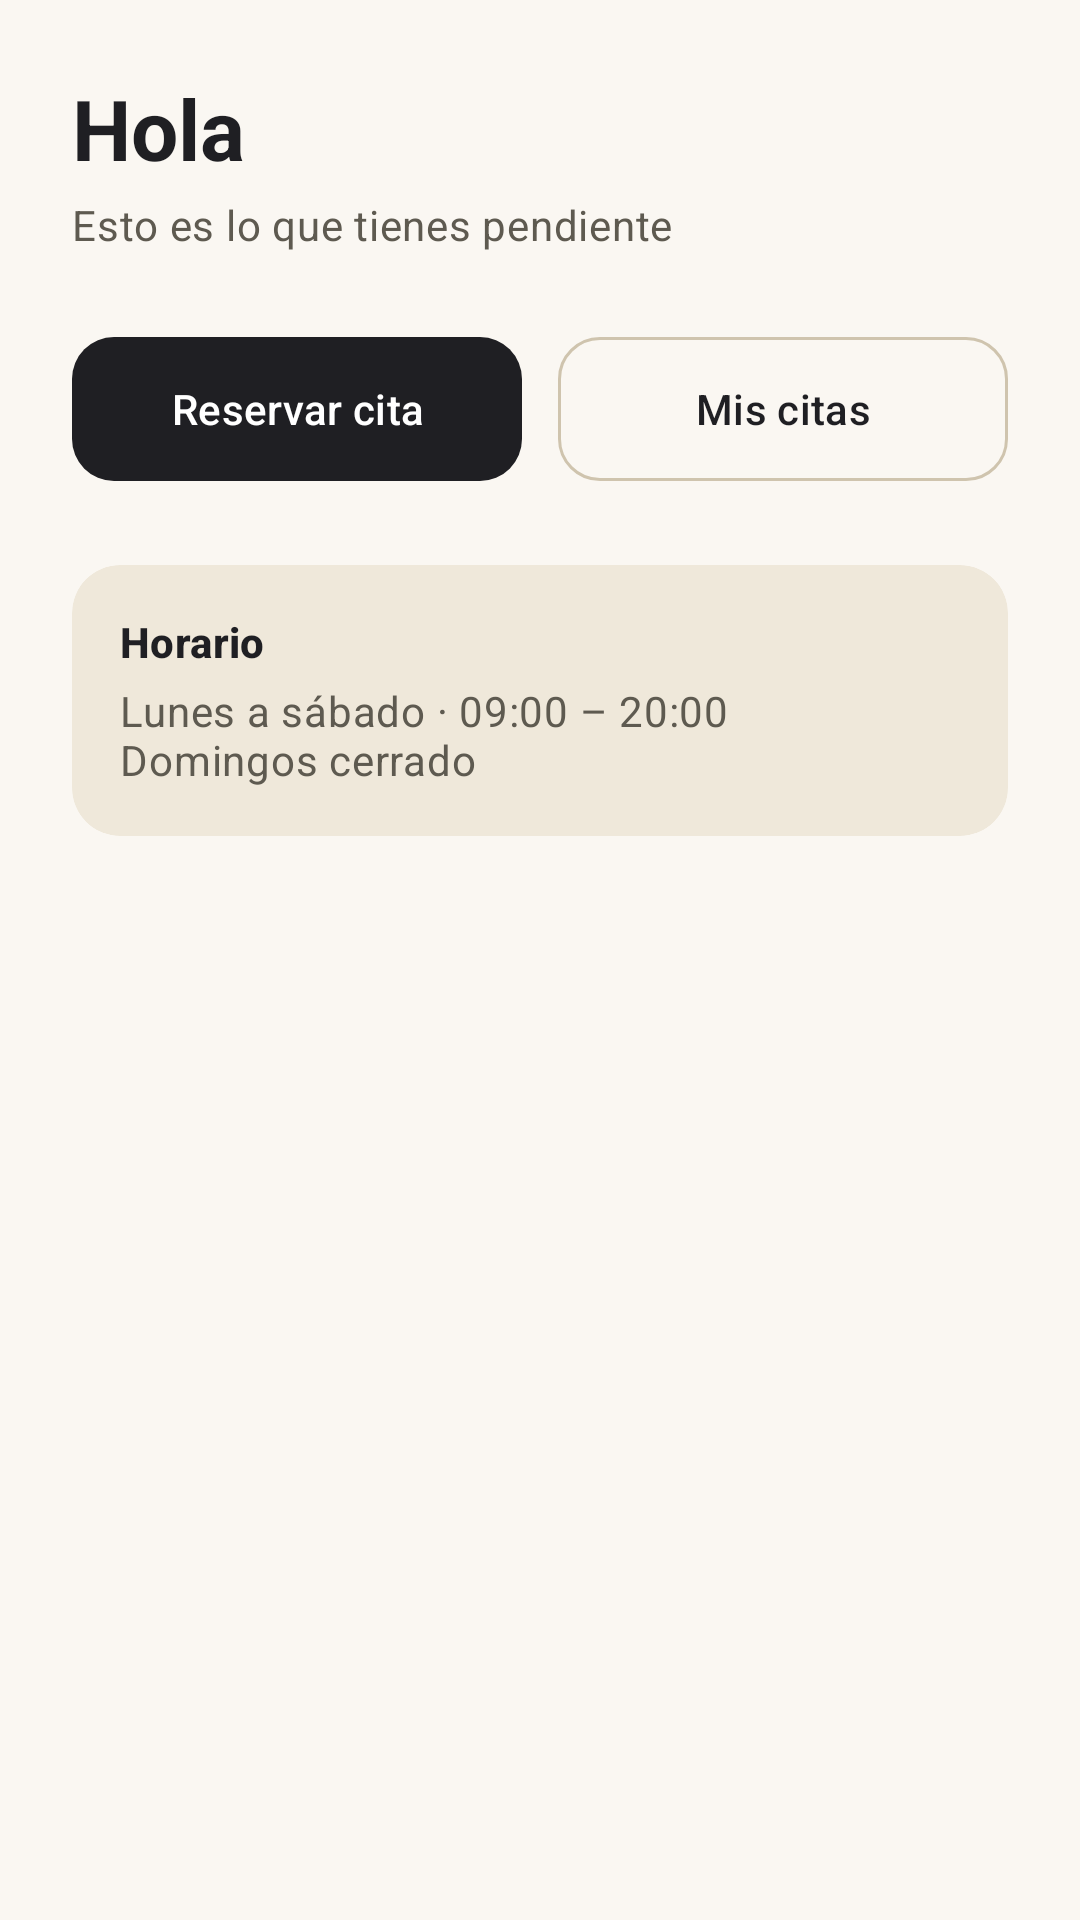

Layout XML and referenced resources for this Android screen:
<!-- AndroidManifest.xml: application theme Theme.BarberFlow -->
<!-- res/layout/fragment_inicio.xml -->
<?xml version="1.0" encoding="utf-8"?>
<ScrollView xmlns:android="http://schemas.android.com/apk/res/android"
    xmlns:tools="http://schemas.android.com/tools"
    xmlns:app="http://schemas.android.com/apk/res-auto"
    android:layout_width="match_parent"
    android:layout_height="match_parent"
    android:background="?android:attr/colorBackground"
    android:fillViewport="true">

    <LinearLayout
        android:layout_width="match_parent"
        android:layout_height="wrap_content"
        android:orientation="vertical"
        android:padding="24dp">

        <TextView
            android:id="@+id/tv_inicio_saludo"
            android:layout_width="match_parent"
            android:layout_height="wrap_content"
            android:text="@string/home_saludo_sin_nombre"
            android:textAppearance="?attr/textAppearanceHeadlineMedium"
            android:textColor="?attr/colorOnBackground"
            android:textStyle="bold" />

        <TextView
            android:layout_width="match_parent"
            android:layout_height="wrap_content"
            android:layout_marginTop="4dp"
            android:layout_marginBottom="24dp"
            android:text="@string/home_subtitulo"
            android:textAppearance="?attr/textAppearanceBodyMedium"
            android:textColor="?attr/colorOnSurfaceVariant" />

        <ProgressBar
            android:id="@+id/progress_inicio"
            style="?android:attr/progressBarStyleSmall"
            android:layout_width="wrap_content"
            android:layout_height="wrap_content"
            android:layout_gravity="center_horizontal"
            android:layout_marginBottom="24dp"
            android:visibility="gone" />

        <TextView
            android:id="@+id/tv_inicio_error"
            android:layout_width="match_parent"
            android:layout_height="wrap_content"
            android:layout_marginBottom="24dp"
            android:text="@string/home_error_carga"
            android:textAppearance="?attr/textAppearanceBodyMedium"
            android:textColor="?attr/colorError"
            android:visibility="gone" />

        
        <com.google.android.material.card.MaterialCardView
            android:id="@+id/card_proxima"
            style="@style/Widget.Material3.CardView.Filled"
            android:layout_width="match_parent"
            android:layout_height="wrap_content"
            android:layout_marginBottom="24dp"
            android:visibility="gone"
            app:cardBackgroundColor="?attr/colorPrimary"
            app:cardCornerRadius="24dp">

            <LinearLayout
                android:layout_width="match_parent"
                android:layout_height="wrap_content"
                android:orientation="vertical"
                android:padding="24dp">

                <TextView
                    android:layout_width="wrap_content"
                    android:layout_height="wrap_content"
                    android:alpha="0.8"
                    android:text="@string/home_proxima_titulo"
                    android:textAppearance="?attr/textAppearanceLabelLarge"
                    android:textColor="?attr/colorOnPrimary" />

                <TextView
                    android:id="@+id/tv_inicio_dia"
                    android:layout_width="wrap_content"
                    android:layout_height="wrap_content"
                    android:layout_marginTop="12dp"
                    android:textAppearance="?attr/textAppearanceTitleLarge"
                    android:textColor="?attr/colorOnPrimary"
                    android:textStyle="bold" />

                <TextView
                    android:id="@+id/tv_inicio_hora"
                    android:layout_width="wrap_content"
                    android:layout_height="wrap_content"
                    android:textColor="?attr/colorOnPrimary"
                    android:textSize="48sp"
                    android:textStyle="bold" />

                <TextView
                    android:id="@+id/tv_inicio_servicio"
                    android:layout_width="wrap_content"
                    android:layout_height="wrap_content"
                    android:layout_marginTop="8dp"
                    android:textAppearance="?attr/textAppearanceTitleMedium"
                    android:textColor="?attr/colorOnPrimary" />

                <TextView
                    android:id="@+id/tv_inicio_barbero"
                    android:layout_width="wrap_content"
                    android:layout_height="wrap_content"
                    android:alpha="0.85"
                    android:textAppearance="?attr/textAppearanceBodyMedium"
                    android:textColor="?attr/colorOnPrimary" />

                <LinearLayout
                    android:layout_width="match_parent"
                    android:layout_height="wrap_content"
                    android:layout_marginTop="16dp"
                    android:gravity="center_vertical"
                    android:orientation="horizontal">

                    <TextView
                        android:id="@+id/tv_inicio_proximidad"
                        android:layout_width="wrap_content"
                        android:layout_height="wrap_content"
                        android:layout_marginEnd="8dp"
                        android:background="@drawable/bg_pill"
                        android:paddingStart="12dp"
                        android:paddingTop="6dp"
                        android:paddingEnd="12dp"
                        android:paddingBottom="6dp"
                        android:textColor="?attr/colorOnSecondaryContainer"
                        android:textSize="12sp"
                        android:textStyle="bold" />

                    <TextView
                        android:id="@+id/tv_inicio_estado"
                        android:layout_width="wrap_content"
                        android:layout_height="wrap_content"
                        android:background="@drawable/bg_estado"
                        android:paddingStart="10dp"
                        android:paddingTop="6dp"
                        android:paddingEnd="10dp"
                        android:paddingBottom="6dp"
                        tools:text="Pendiente"
                        android:textColor="@color/white"
                        android:textSize="12sp"
                        android:textStyle="bold" />
                </LinearLayout>
            </LinearLayout>
        </com.google.android.material.card.MaterialCardView>

        
        <com.google.android.material.card.MaterialCardView
            android:id="@+id/card_sin_cita"
            style="@style/Widget.Material3.CardView.Outlined"
            android:layout_width="match_parent"
            android:layout_height="wrap_content"
            android:layout_marginBottom="24dp"
            android:visibility="gone"
            app:cardBackgroundColor="?attr/colorSurface"
            app:cardCornerRadius="24dp"
            app:strokeColor="?attr/colorOutline">

            <LinearLayout
                android:layout_width="match_parent"
                android:layout_height="wrap_content"
                android:orientation="vertical"
                android:padding="24dp">

                <TextView
                    android:layout_width="wrap_content"
                    android:layout_height="wrap_content"
                    android:text="@string/home_sin_cita_titulo"
                    android:textAppearance="?attr/textAppearanceTitleLarge"
                    android:textColor="?attr/colorOnSurface"
                    android:textStyle="bold" />

                <TextView
                    android:layout_width="wrap_content"
                    android:layout_height="wrap_content"
                    android:layout_marginTop="8dp"
                    android:text="@string/home_sin_cita_texto"
                    android:textAppearance="?attr/textAppearanceBodyMedium"
                    android:textColor="?attr/colorOnSurfaceVariant" />
            </LinearLayout>
        </com.google.android.material.card.MaterialCardView>

        
        <LinearLayout
            android:layout_width="match_parent"
            android:layout_height="wrap_content"
            android:layout_marginBottom="24dp"
            android:orientation="horizontal"
            android:weightSum="2">

            <com.google.android.material.button.MaterialButton
                android:id="@+id/btn_inicio_reservar"
                android:layout_width="0dp"
                android:layout_height="56dp"
                android:layout_marginEnd="6dp"
                android:layout_weight="1"
                android:text="@string/home_accion_reservar"
                app:cornerRadius="14dp" />

            <com.google.android.material.button.MaterialButton
                android:id="@+id/btn_inicio_citas"
                style="@style/Widget.Material3.Button.OutlinedButton"
                android:layout_width="0dp"
                android:layout_height="56dp"
                android:layout_marginStart="6dp"
                android:layout_weight="1"
                android:text="@string/home_accion_citas"
                app:cornerRadius="14dp" />
        </LinearLayout>

        
        <com.google.android.material.card.MaterialCardView
            style="@style/Widget.Material3.CardView.Filled"
            android:layout_width="match_parent"
            android:layout_height="wrap_content"
            app:cardBackgroundColor="?attr/colorSurfaceVariant"
            app:cardCornerRadius="16dp">

            <LinearLayout
                android:layout_width="match_parent"
                android:layout_height="wrap_content"
                android:orientation="vertical"
                android:padding="16dp">

                <TextView
                    android:layout_width="wrap_content"
                    android:layout_height="wrap_content"
                    android:text="@string/home_horario_titulo"
                    android:textAppearance="?attr/textAppearanceTitleSmall"
                    android:textColor="?attr/colorOnSurface"
                    android:textStyle="bold" />

                <TextView
                    android:layout_width="wrap_content"
                    android:layout_height="wrap_content"
                    android:layout_marginTop="4dp"
                    android:text="@string/home_horario_texto"
                    android:textAppearance="?attr/textAppearanceBodyMedium"
                    android:textColor="?attr/colorOnSurfaceVariant" />
            </LinearLayout>
        </com.google.android.material.card.MaterialCardView>

    </LinearLayout>
</ScrollView>
<!-- resources referenced by this layout -->
<resources>
  <color name="white">#FFFFFFFF</color>
  <string name="home_accion_citas">Mis citas</string>
  <string name="home_accion_reservar">Reservar cita</string>
  <string name="home_error_carga">No se pudieron cargar tus citas. Desliza hacia otra pestaña y vuelve para reintentar.</string>
  <string name="home_horario_texto">Lunes a sábado · 09:00 – 20:00\nDomingos cerrado</string>
  <string name="home_horario_titulo">Horario</string>
  <string name="home_proxima_titulo">Tu próxima cita</string>
  <string name="home_saludo_sin_nombre">Hola</string>
  <string name="home_sin_cita_texto">Reserva tu hueco en unos segundos: eliges barbero, servicio y hora.</string>
  <string name="home_sin_cita_titulo">No tienes citas próximas</string>
  <string name="home_subtitulo">Esto es lo que tienes pendiente</string>
  <style name="Theme.BarberFlow" parent="Base.Theme.BarberFlow" />
  <style name="Base.Theme.BarberFlow" parent="Theme.Material3.DayNight.NoActionBar">
          <item name="colorPrimary">@color/bf_charcoal</item>
          <item name="colorOnPrimary">@color/white</item>
          <item name="colorPrimaryContainer">@color/bf_gold_container</item>
          <item name="colorOnPrimaryContainer">@color/bf_charcoal</item>
  
          <item name="colorSecondary">@color/bf_gold</item>
          <item name="colorOnSecondary">@color/white</item>
          <item name="colorSecondaryContainer">@color/bf_gold_container</item>
          <item name="colorOnSecondaryContainer">@color/bf_charcoal</item>
  
          <item name="android:colorBackground">@color/bf_cream</item>
          <item name="colorOnBackground">@color/bf_charcoal</item>
          <item name="colorSurface">@color/white</item>
          <item name="colorOnSurface">@color/bf_charcoal</item>
          <item name="colorSurfaceVariant">@color/bf_cream_variant</item>
          <item name="colorOnSurfaceVariant">#5E5A50</item>
          <item name="colorOutline">@color/bf_outline</item>
  
          <item name="colorError">@color/bf_error</item>
          <item name="colorOnError">@color/white</item>
  
          <item name="shapeAppearanceSmallComponent">@style/ShapeAppearance.BarberFlow.Rounded</item>
          <item name="shapeAppearanceMediumComponent">@style/ShapeAppearance.BarberFlow.Rounded</item>
      </style>
  <color name="bf_charcoal">#1F1F23</color>
  <color name="bf_gold_container">#F6E7C1</color>
  <color name="bf_gold">#B8892B</color>
  <color name="bf_cream">#FAF7F2</color>
  <color name="bf_cream_variant">#EFE8DA</color>
  <color name="bf_outline">#CFC4AE</color>
  <color name="bf_error">#B3261E</color>
  <style name="ShapeAppearance.BarberFlow.Rounded" parent="">
          <item name="cornerFamily">rounded</item>
          <item name="cornerSize">14dp</item>
      </style>
</resources>
